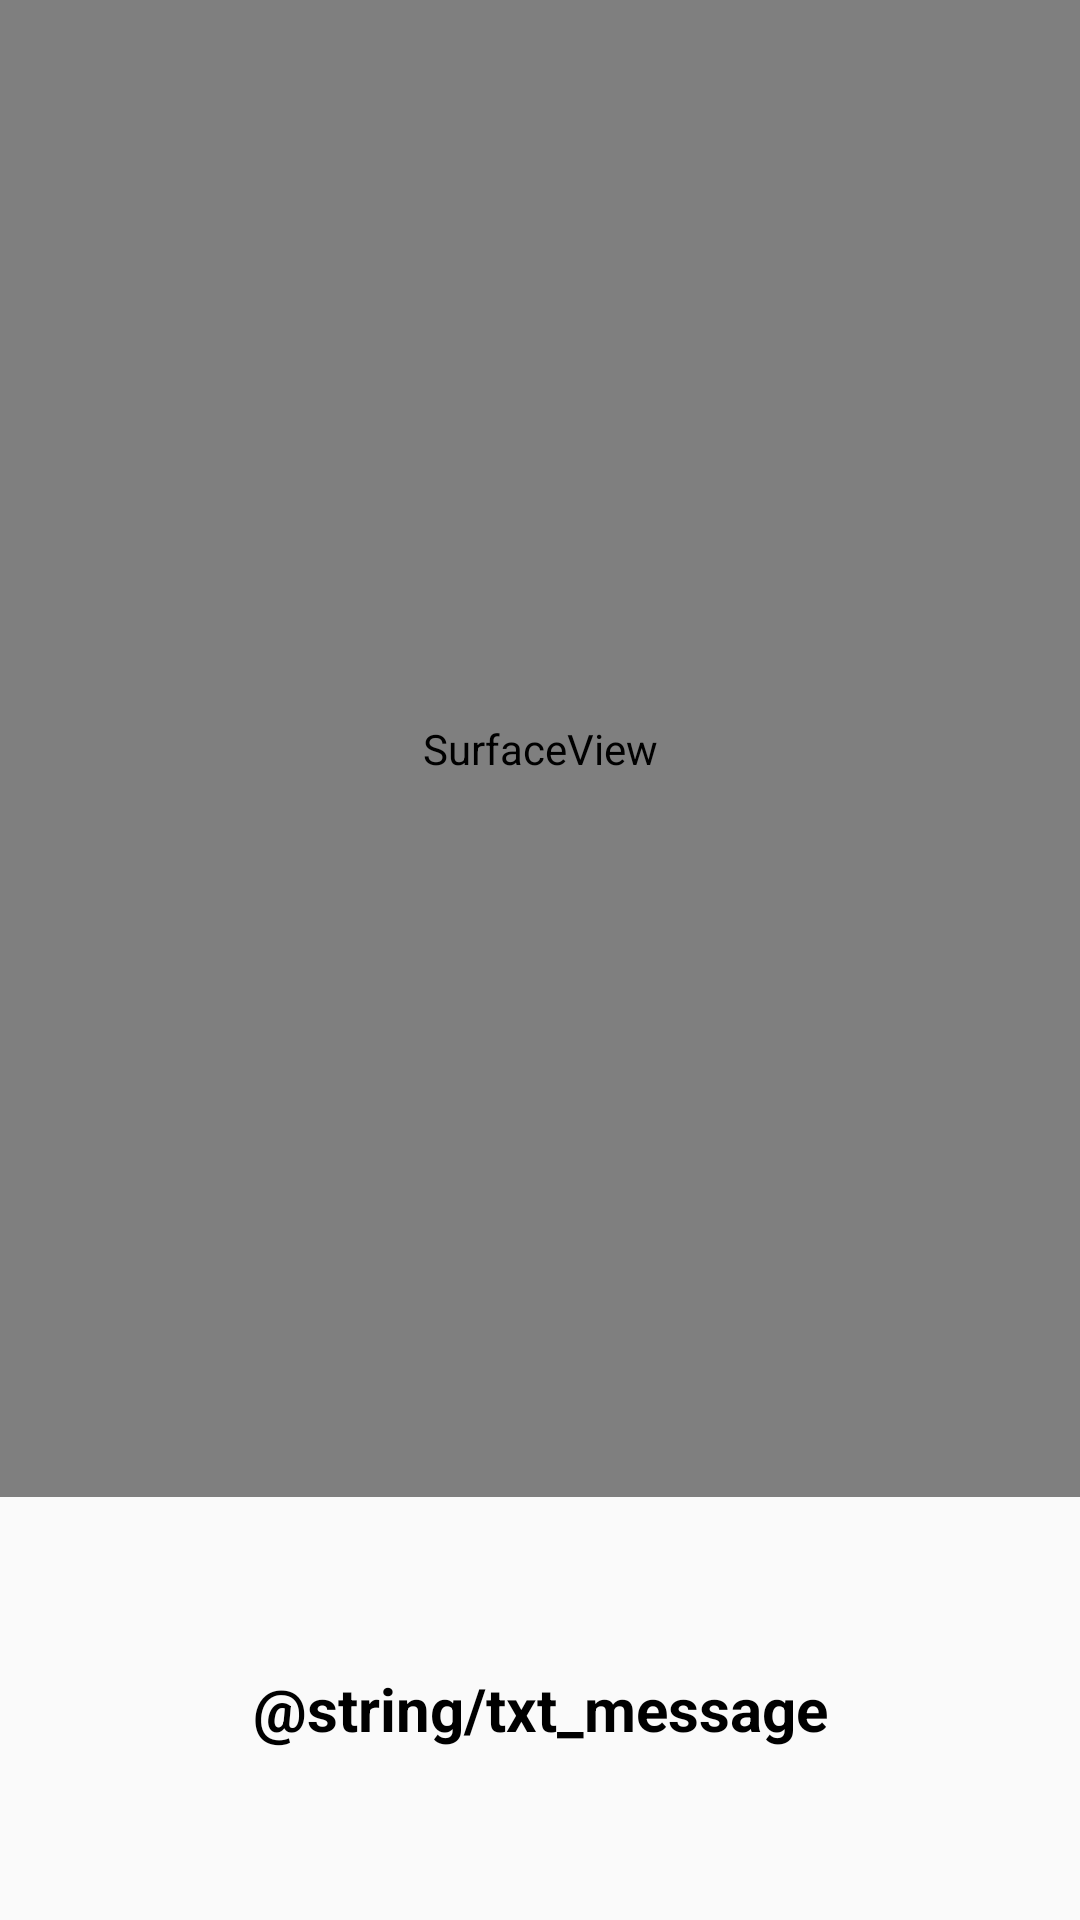

Reconstruct the res/layout file that produces this screen, plus the resources it refers to.
<!-- AndroidManifest.xml: application theme AppTheme -->
<!-- res/layout/activity_ocr_camera.xml -->
<?xml version="1.0" encoding="utf-8"?>
<LinearLayout xmlns:android="http://schemas.android.com/apk/res/android"
    xmlns:tools="http://schemas.android.com/tools"
    android:layout_width="match_parent"
    android:layout_height="match_parent"
    android:orientation="vertical"
    android:weightSum="5"
    tools:context="com.csed.foodtracker.OCRCamera">

    <SurfaceView
        android:id="@+id/surfaceView"
        android:layout_width="match_parent"
        android:layout_height="0dp"
        android:layout_weight="4" />

    <TextView
        android:id="@+id/text_view"
        android:layout_width="match_parent"
        android:layout_height="0dp"
        android:layout_margin="8dp"
        android:layout_weight="1"
        android:gravity="center"
        android:textStyle="bold"
        android:text="@string/txt_message"
        android:textColor="@android:color/black"
        android:textSize="20sp" />

</LinearLayout>
<!-- resources referenced by this layout -->
<resources>
  <style name="AppTheme" parent="Theme.AppCompat.Light.DarkActionBar">
          
          <item name="colorPrimary">@color/colorPrimary</item>
          <item name="colorPrimaryDark">@color/colorPrimaryDark</item>
          <item name="colorAccent">@color/colorAccent</item>
          <item name="windowActionBar">false</item>
          <item name="windowNoTitle">true</item>
      </style>
  <!-- not gathered from this repository: default colours our renderer supplied (Android Studio template values) -->
  <color name="colorPrimary">#FF6200EE</color>
  <color name="colorPrimaryDark">#FF3700B3</color>
  <color name="colorAccent">#FF03DAC5</color>
</resources>
